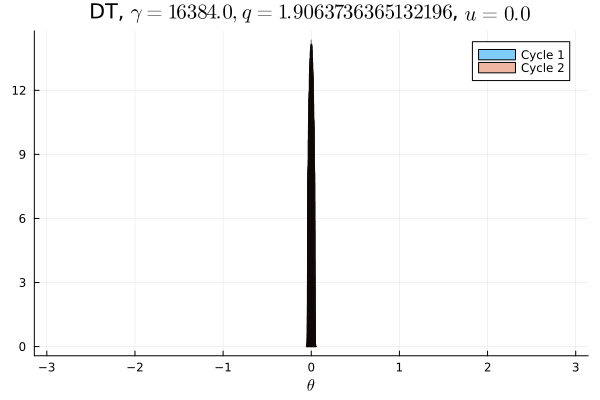

Source data for this figure (header and first rows):
Cycle 1, Cycle 2
0.0, 0.0
0.0, 0.0
0.0, 0.0
0.0, 0.0
0.0, 0.0
0.0, 0.0
0.0, 0.0
0.0, 0.0
0.0, 0.0
0.0, 0.0
0.0, 0.0
0.0, 0.0
0.0, 0.0
0.0, 0.0
0.0, 0.0
0.0, 0.0
0.0, 0.0
0.0, 0.0
0.0, 0.0
0.0, 0.0
0.0, 0.0
0.0, 0.0
0.0, 0.0
0.0, 0.0
0.0, 0.0
0.0, 0.0
0.0, 0.0
0.0, 0.0
0.0, 0.0
0.0, 0.0
0.0, 0.0
0.0, 0.0
0.0, 0.0
0.0, 0.0
0.0, 0.0
0.0, 0.0
0.0, 0.0
0.0, 0.0
0.0, 0.0
0.0, 0.0
0.0, 0.0
0.0, 0.0
0.0, 0.0
0.0, 0.0
0.0, 0.0
0.0, 0.0
0.0, 0.0
0.0, 0.0
0.0, 0.0
0.5, 0.5003
0.5, 0.4997
0.0, 0.0
0.0, 0.0
0.0, 0.0
0.0, 0.0
0.0, 0.0
0.0, 0.0
0.0, 0.0
0.0, 0.0
0.0, 0.0
... 40 more rows
